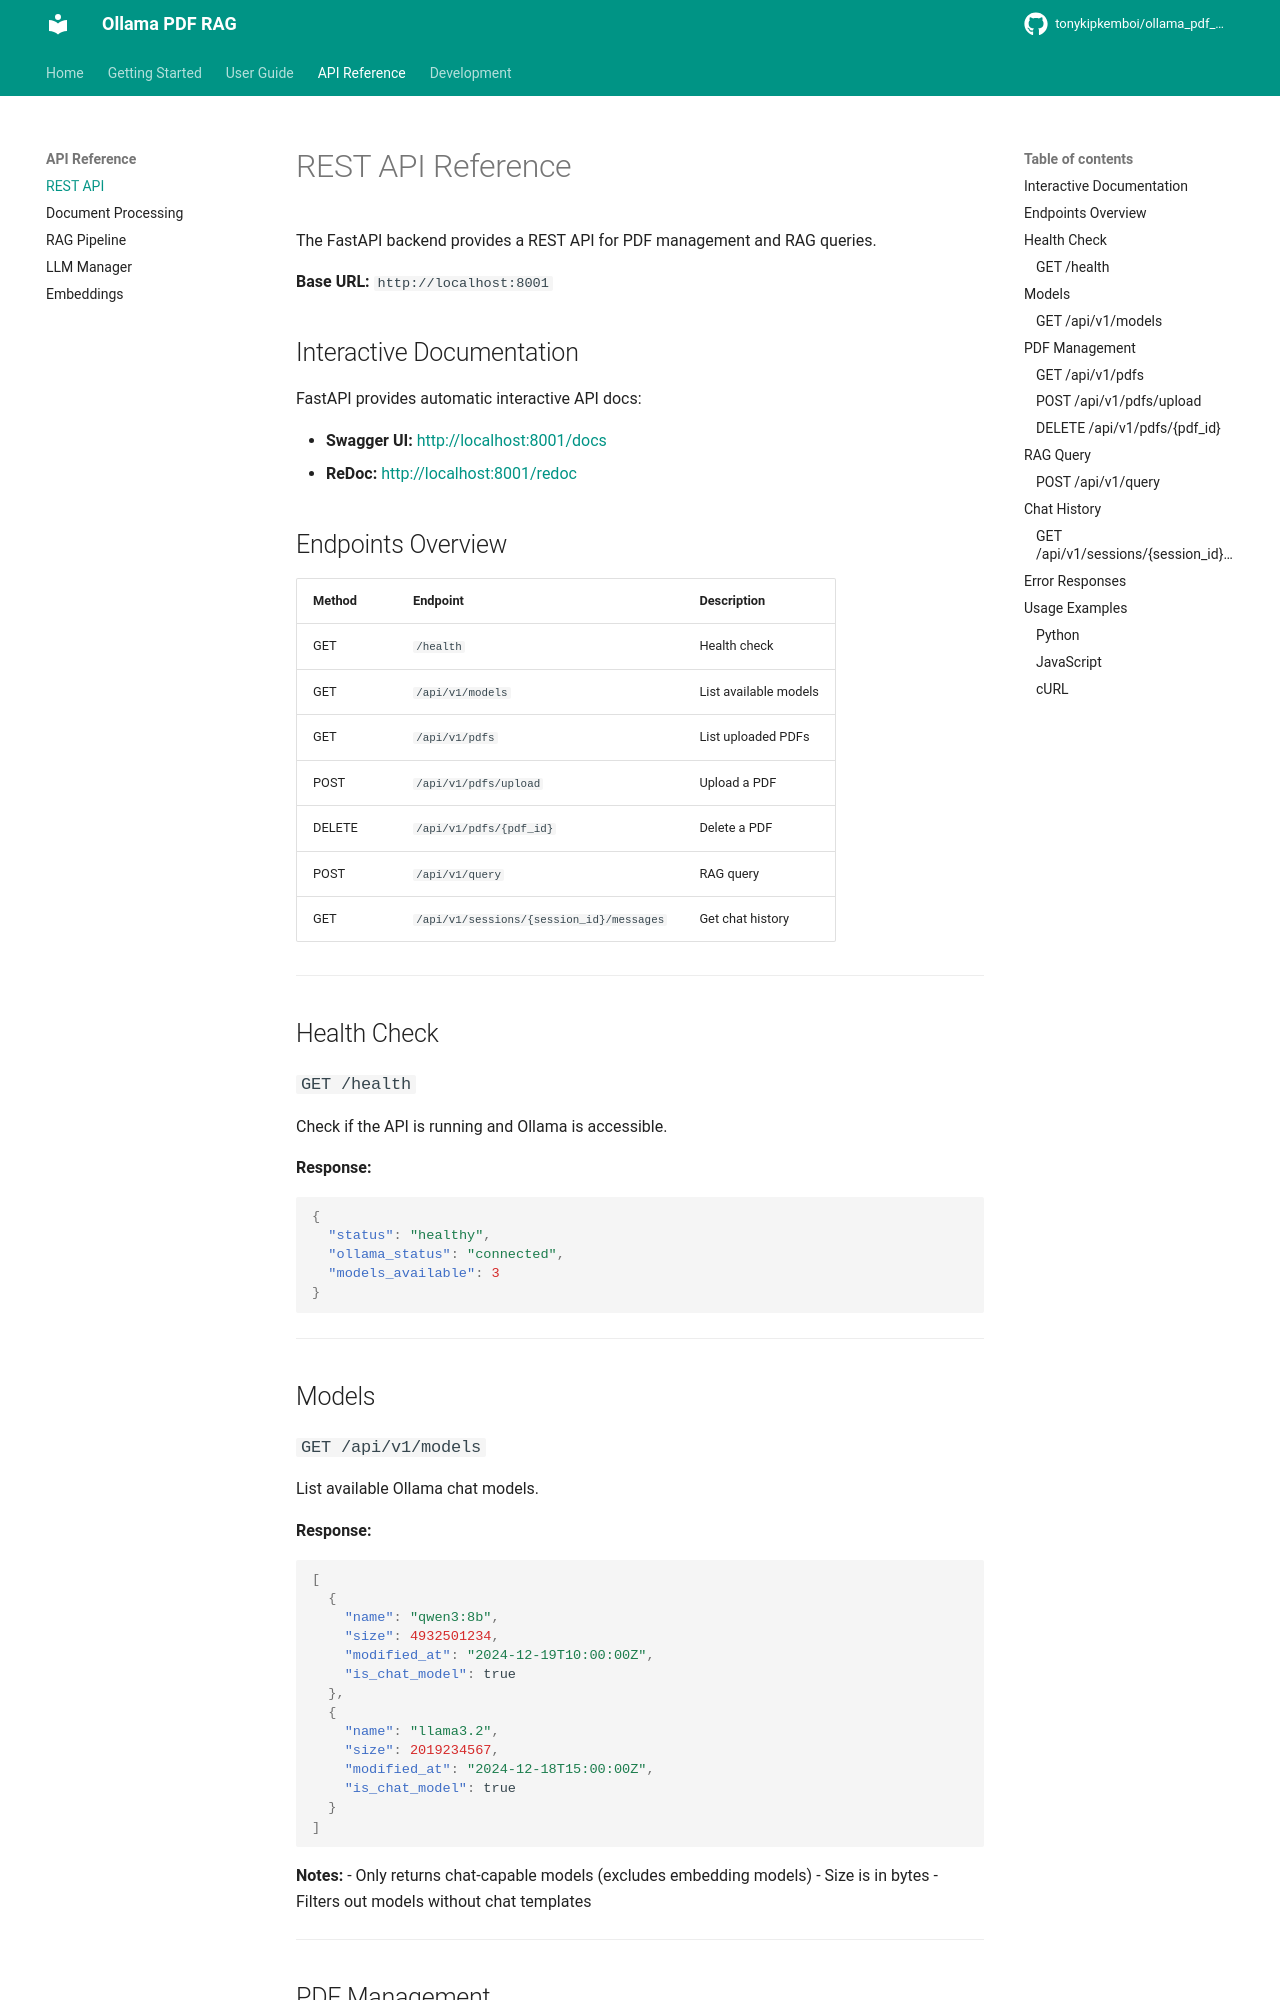

repository: jaednakpil777/ollama_pdf_rag · page: api/rest-api/index.html · generator: mkdocs

# REST API Reference

The FastAPI backend provides a REST API for PDF management and RAG queries.

**Base URL:** `http://localhost:8001`

## Interactive Documentation

FastAPI provides automatic interactive API docs:

- **Swagger UI:** [http://localhost:8001/docs](http://localhost:8001/docs)
- **ReDoc:** [http://localhost:8001/redoc](http://localhost:8001/redoc)

## Endpoints Overview

| Method | Endpoint | Description |
|--------|----------|-------------|
| GET | `/health` | Health check |
| GET | `/api/v1/models` | List available models |
| GET | `/api/v1/pdfs` | List uploaded PDFs |
| POST | `/api/v1/pdfs/upload` | Upload a PDF |
| DELETE | `/api/v1/pdfs/{pdf_id}` | Delete a PDF |
| POST | `/api/v1/query` | RAG query |
| GET | `/api/v1/sessions/{session_id}/messages` | Get chat history |

---

## Health Check

### `GET /health`

Check if the API is running and Ollama is accessible.

**Response:**

```json
{
  "status": "healthy",
  "ollama_status": "connected",
  "models_available": 3
}
```

---

## Models

### `GET /api/v1/models`

List available Ollama chat models.

**Response:**

```json
[
  {
    "name": "qwen3:8b",
    "size": 4932501234,
    "modified_at": "2024-12-19T10:00:00Z",
    "is_chat_model": true
  },
  {
    "name": "llama3.2",
    "size": 2019234567,
    "modified_at": "2024-12-18T15:00:00Z",
    "is_chat_model": true
  }
]
```

**Notes:**
- Only returns chat-capable models (excludes embedding models)
- Size is in bytes
- Filters out models without chat templates

---

## PDF Management
